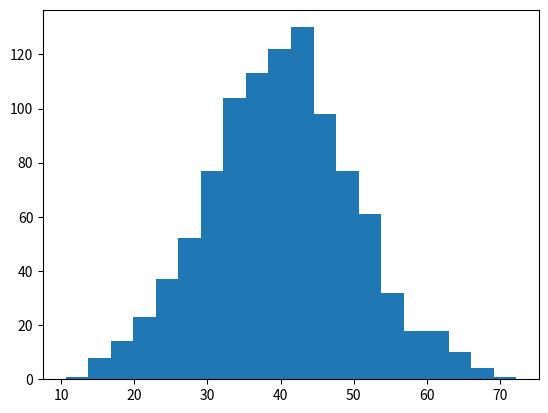

Reproduce this figure in Python.
from numpy import *#importa la libreria numpy
from matplotlib.pyplot import*

edades=random.normal(40,10,1000);
print(edades);
hist(edades,bins=20);
show();

media=mean(edades);
print("la media de las edades es:",media);

estandar=std(edades);
print("la desviacionn estandar de las edades es:",estandar);

